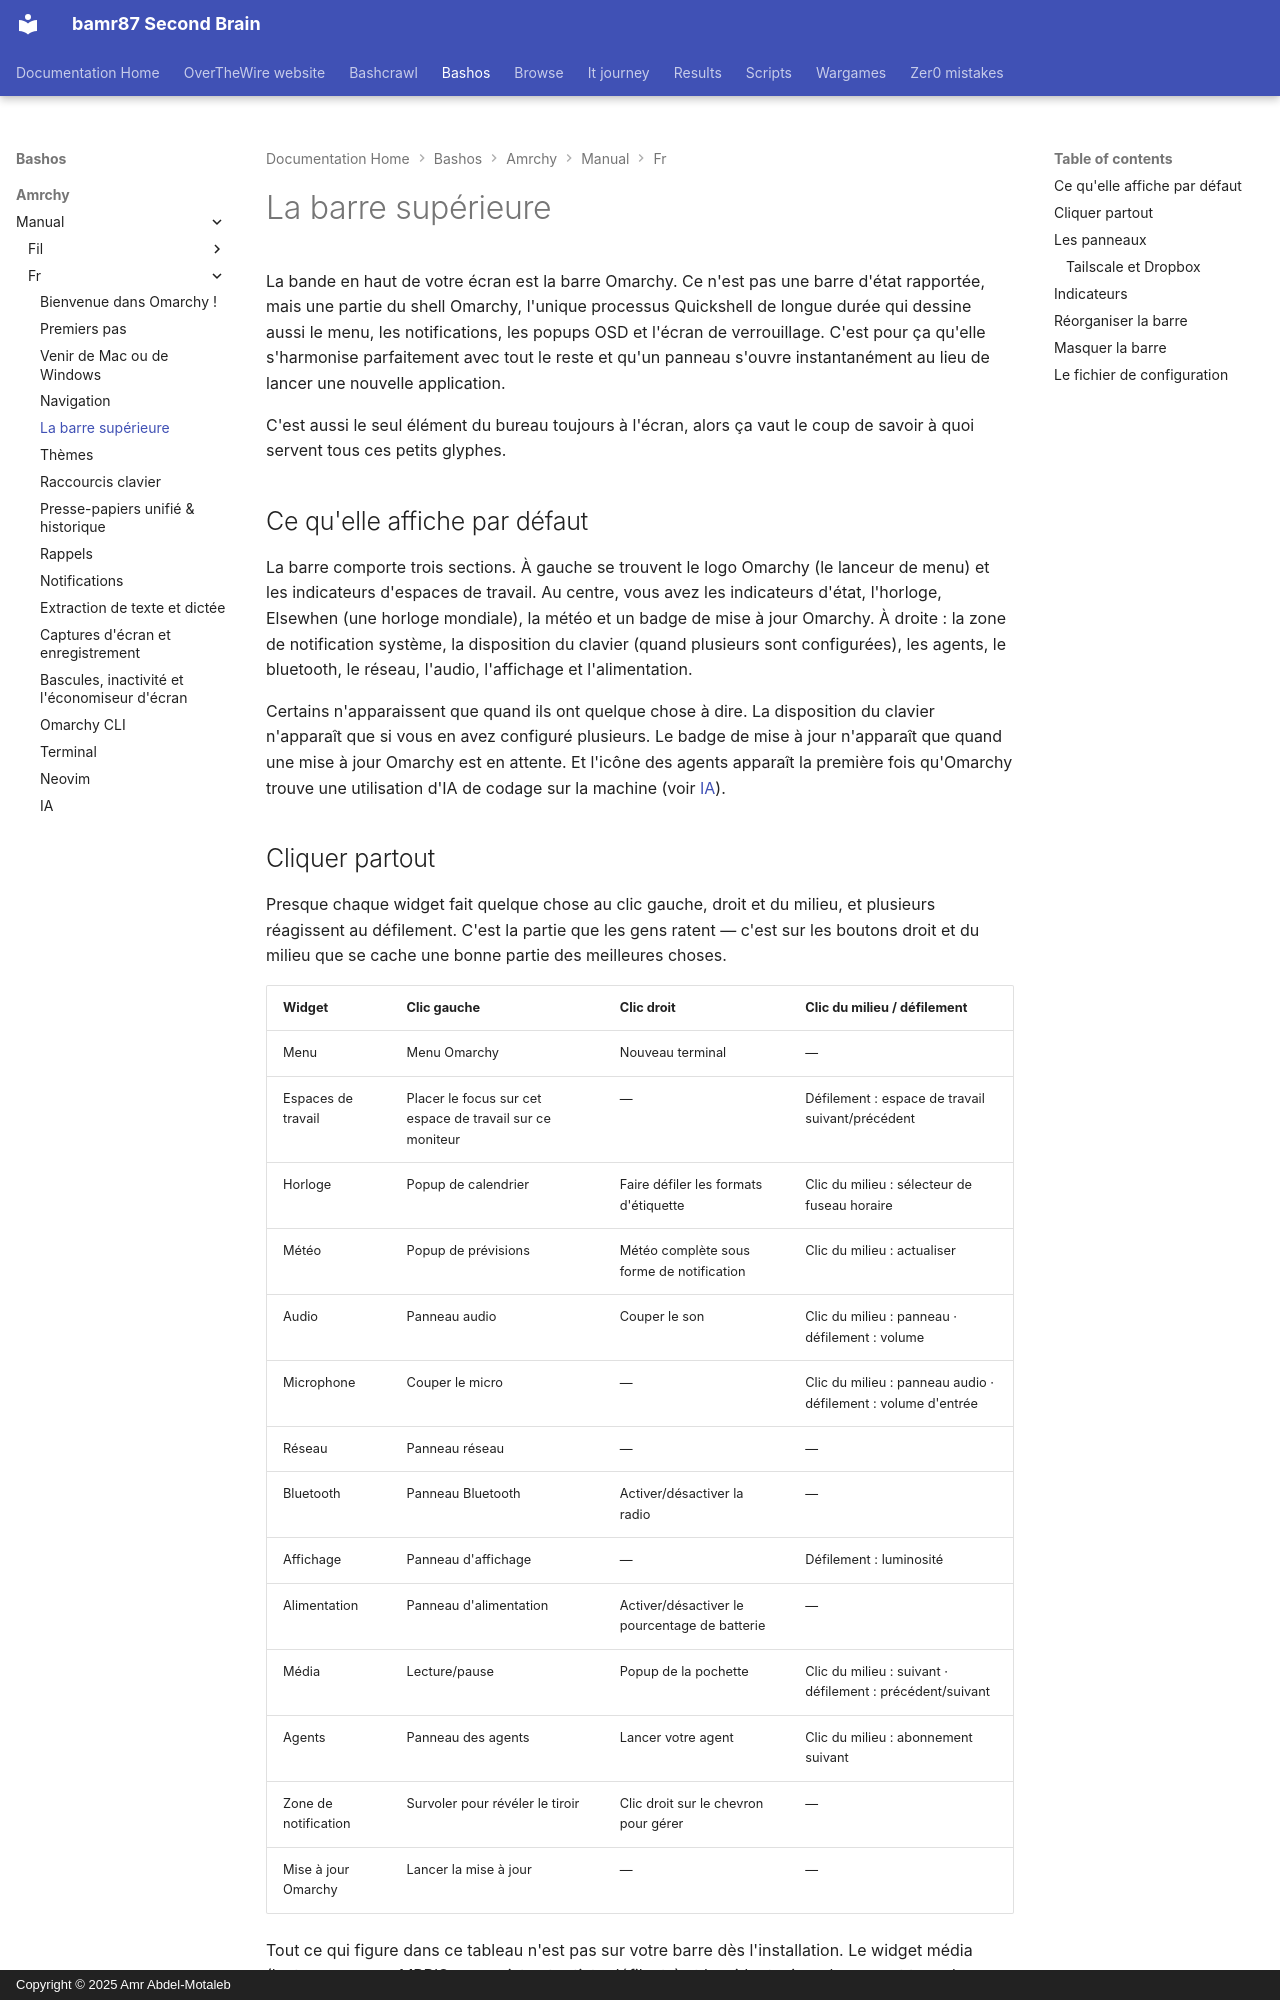

repository: bamr87/README · page: bashos/amrchy/manual/fr/05-the-top-bar/index.html · generator: mkdocs · copyright: Copyright © 2025 Amr Abdel-Motaleb

---
source_file: amrchy/manual/fr/05-the-top-bar.md
source_repo: bamr87/bashos
source_url: https://github.com/bamr87/bashos/blob/main/amrchy/manual/fr/05-the-top-bar.md
title: La barre supérieure
---
# La barre supérieure

La bande en haut de votre écran est la barre Omarchy. Ce n'est pas une barre d'état rapportée, mais une partie du shell Omarchy, l'unique processus Quickshell de longue durée qui dessine aussi le menu, les notifications, les popups OSD et l'écran de verrouillage. C'est pour ça qu'elle s'harmonise parfaitement avec tout le reste et qu'un panneau s'ouvre instantanément au lieu de lancer une nouvelle application.

C'est aussi le seul élément du bureau toujours à l'écran, alors ça vaut le coup de savoir à quoi servent tous ces petits glyphes.

## Ce qu'elle affiche par défaut

La barre comporte trois sections. À gauche se trouvent le logo Omarchy (le lanceur de menu) et les indicateurs d'espaces de travail. Au centre, vous avez les indicateurs d'état, l'horloge, Elsewhen (une horloge mondiale), la météo et un badge de mise à jour Omarchy. À droite : la zone de notification système, la disposition du clavier (quand plusieurs sont configurées), les agents, le bluetooth, le réseau, l'audio, l'affichage et l'alimentation.

Certains n'apparaissent que quand ils ont quelque chose à dire. La disposition du clavier n'apparaît que si vous en avez configuré plusieurs. Le badge de mise à jour n'apparaît que quand une mise à jour Omarchy est en attente. Et l'icône des agents apparaît la première fois qu'Omarchy trouve une utilisation d'IA de codage sur la machine (voir [IA](17-ai.md)).

## Cliquer partout

Presque chaque widget fait quelque chose au clic gauche, droit et du milieu, et plusieurs réagissent au défilement. C'est la partie que les gens ratent — c'est sur les boutons droit et du milieu que se cache une bonne partie des meilleures choses.

| Widget | Clic gauche | Clic droit | Clic du milieu / défilement |
| --- | --- | --- | --- |
| Menu | Menu Omarchy | Nouveau terminal | — |
| Espaces de travail | Placer le focus sur cet espace de travail sur ce moniteur | — | Défilement : espace de travail suivant/précédent |
| Horloge | Popup de calendrier | Faire défiler les formats d'étiquette | Clic du milieu : sélecteur de fuseau horaire |
| Météo | Popup de prévisions | Météo complète sous forme de notification | Clic du milieu : actualiser |
| Audio | Panneau audio | Couper le son | Clic du milieu : panneau · défilement : volume |
| Microphone | Couper le micro | — | Clic du milieu : panneau audio · défilement : volume d'entrée |
| Réseau | Panneau réseau | — | — |
| Bluetooth | Panneau Bluetooth | Activer/désactiver la radio | — |
| Affichage | Panneau d'affichage | — | Défilement : luminosité |
| Alimentation | Panneau d'alimentation | Activer/désactiver le pourcentage de batterie | — |
| Média | Lecture/pause | Popup de la pochette | Clic du milieu : suivant · défilement : précédent/suivant |
| Agents | Panneau des agents | Lancer votre agent | Clic du milieu : abonnement suivant |
| Zone de notification | Survoler pour révéler le tiroir | Clic droit sur le chevron pour gérer | — |
| Mise à jour Omarchy | Lancer la mise à jour | — | — |

Tout ce qui figure dans ce tableau n'est pas sur votre barre dès l'installation. Le widget média (lecture en cours MPRIS, avec piste et artiste défilants) et le widget microphone sont tous deux intégrés mais désactivés par défaut — ajoutez-les si vous les voulez, comme décrit ci-dessous.
